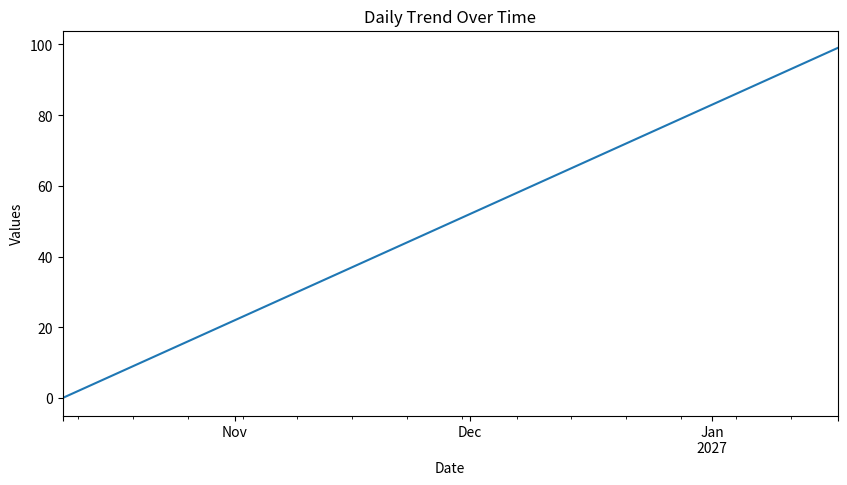

Reproduce this figure in Python.
import pandas as pd
import matplotlib.pyplot as plt

# Sample data creation
dates = pd.date_range(start="2026-10-10", periods=100, freq="D")
data = pd.Series(range(100), index=dates)

# Plotting
data.plot(title="Daily Trend Over Time", xlabel="Date", ylabel="Values", figsize=(10, 5))
plt.show()
